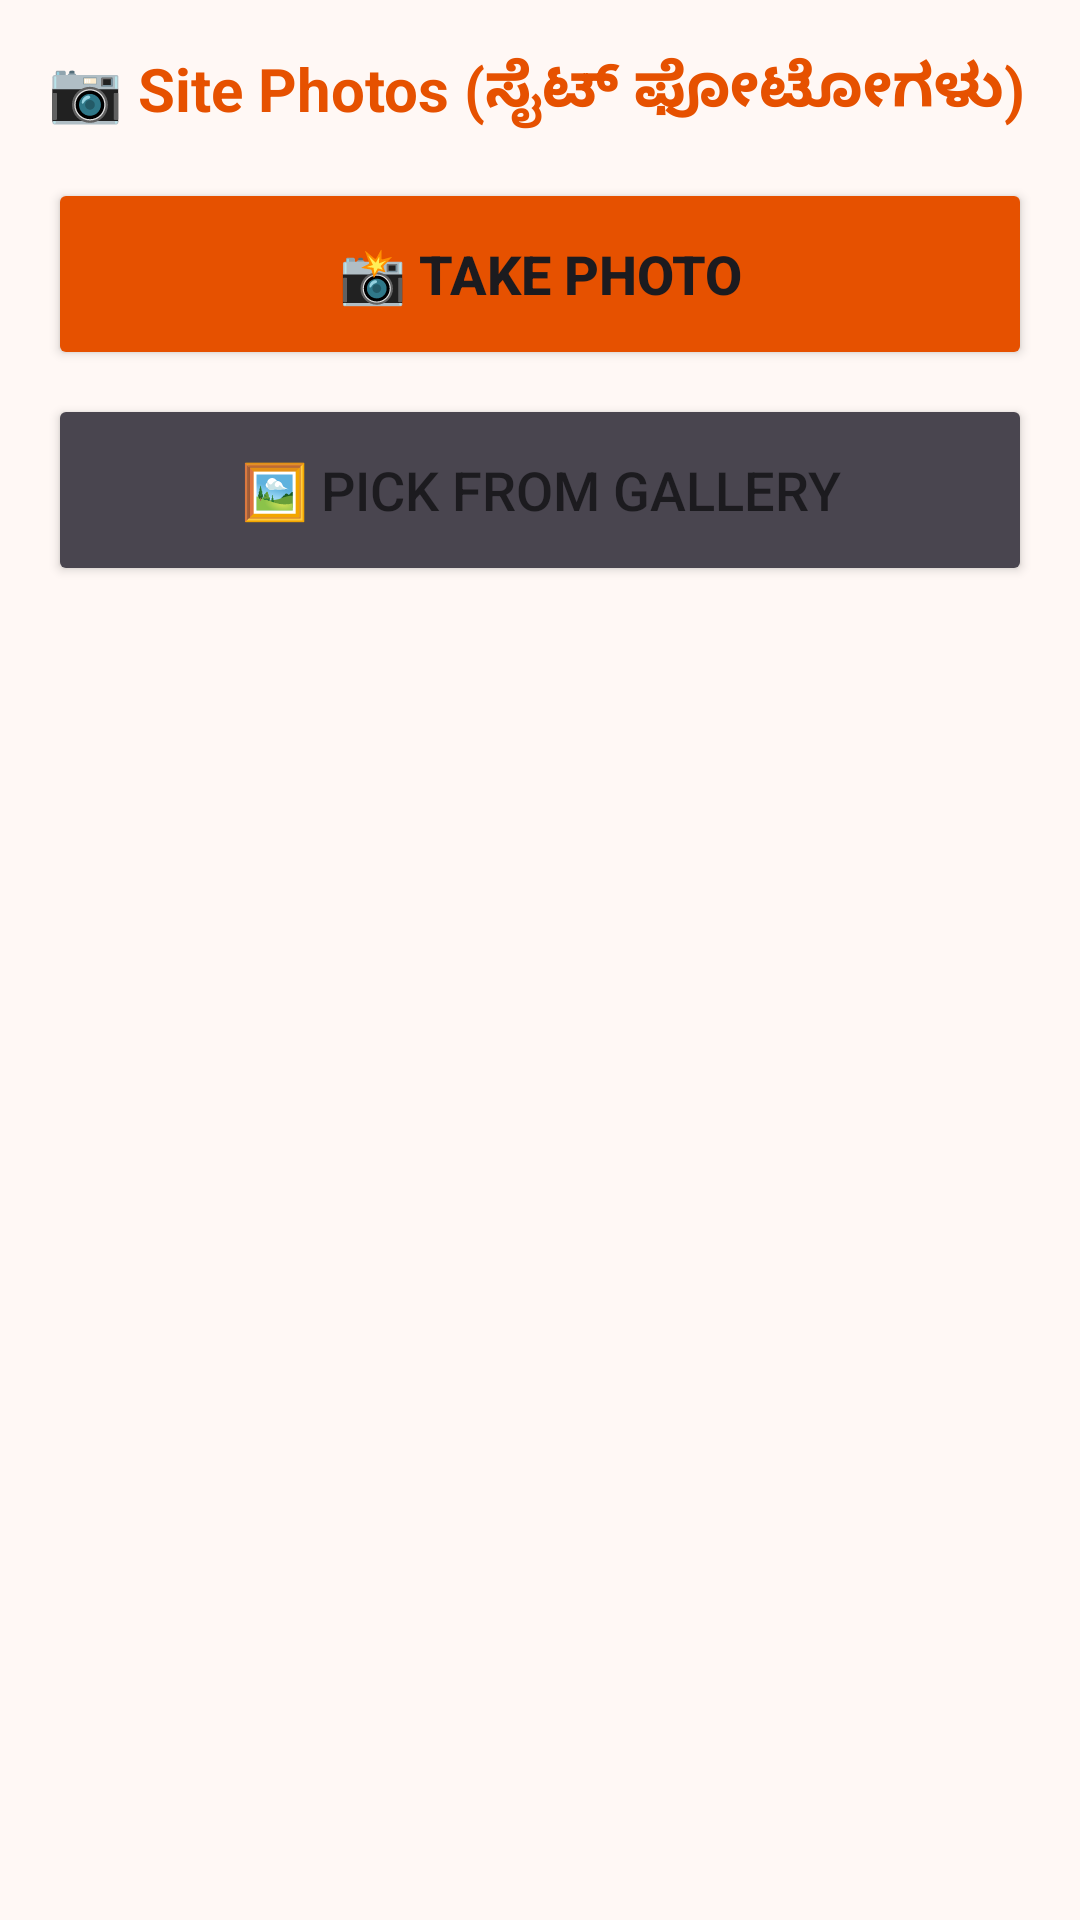

Reconstruct the res/layout file that produces this screen, plus the resources it refers to.
<!-- AndroidManifest.xml: application theme Theme.NammaMistri -->
<!-- res/layout/fragment_photos.xml -->
<?xml version="1.0" encoding="utf-8"?>
<LinearLayout
    xmlns:android="http://schemas.android.com/apk/res/android"
    android:layout_width="match_parent"
    android:layout_height="match_parent"
    android:orientation="vertical"
    android:background="@color/background"
    android:padding="16dp">

    <TextView
        android:layout_width="match_parent"
        android:layout_height="wrap_content"
        android:text="📷 Site Photos (ಸೈಟ್ ಫೋಟೋಗಳು)"
        android:textSize="20sp"
        android:textStyle="bold"
        android:textColor="@color/primary"
        android:layout_marginBottom="16dp" />

    <Button
        android:id="@+id/btn_take_photo"
        android:layout_width="match_parent"
        android:layout_height="64dp"
        android:text="📸 Take Photo"
        android:textSize="18sp"
        android:textStyle="bold"
        android:backgroundTint="@color/primary"
        android:layout_marginBottom="8dp" />

    <Button
        android:id="@+id/btn_pick_gallery"
        android:layout_width="match_parent"
        android:layout_height="64dp"
        android:text="🖼️ Pick from Gallery"
        android:textSize="18sp"
        android:backgroundTint="@color/text_secondary"
        android:layout_marginBottom="16dp" />

    <androidx.recyclerview.widget.RecyclerView
        android:id="@+id/rv_photos"
        android:layout_width="match_parent"
        android:layout_height="0dp"
        android:layout_weight="1" />

</LinearLayout>
<!-- resources referenced by this layout -->
<resources>
  <color name="background">#FFF8F5</color>
  <color name="primary">#E65100</color>
  <color name="text_secondary">#49454F</color>
  <style name="Theme.NammaMistri" parent="Theme.MaterialComponents.DayNight.NoActionBar">
  
          
          <item name="colorPrimary">@color/primary</item>
          <item name="colorPrimaryVariant">@color/primary_dark</item>
          <item name="colorOnPrimary">@color/text_on_primary</item>
          <item name="colorSecondary">@color/accent</item>
          <item name="colorOnSecondary">@color/text_primary</item>
  
          
          
          <item name="android:colorBackground">@color/background</item>
          <item name="colorSurface">@color/surface</item>
          <item name="colorOnSurface">@color/text_on_surface</item>
          <item name="colorOnBackground">@color/text_primary</item>
          <item name="android:windowBackground">@color/background</item>
  
          
          
          <item name="android:textColor">@color/text_primary</item>
          <item name="android:textColorSecondary">@color/text_secondary</item>
          <item name="android:textColorHint">@color/text_hint</item>
  
          
          
          <item name="android:editTextStyle">@style/Widget.NammaMistri.EditText</item>
  
          
          <item name="android:statusBarColor">@color/primary_dark</item>
  
      </style>
  <color name="primary_dark">#BF360C</color>
  <color name="text_on_primary">#FFFFFF</color>
  <color name="accent">#FFB300</color>
  <color name="text_primary">#1C1B1F</color>
  <color name="surface">#FFFFFF</color>
  <color name="text_on_surface">#1C1B1F</color>
  <color name="text_hint">#79747E</color>
  <style name="Widget.NammaMistri.EditText" parent="Widget.AppCompat.EditText">
          
          <item name="android:textColor">@color/input_text</item>
          
          <item name="android:textColorHint">@color/input_hint</item>
          
          <item name="android:background">@drawable/input_background</item>
      </style>
  <color name="input_text">#1C1B1F</color>
  <color name="input_hint">#79747E</color>
  <!-- drawable input_background (drawable) -->
  <?xml version="1.0" encoding="utf-8"?>
  <shape xmlns:android="http://schemas.android.com/apk/res/android">
      <solid android:color="@color/input_background" />
      <stroke
          android:width="1.5dp"
          android:color="@color/input_stroke" />
      <corners android:radius="10dp" />
  </shape>
  <color name="input_background">#F5EDE8</color>
  <color name="input_stroke">#C9B8B0</color>
</resources>
